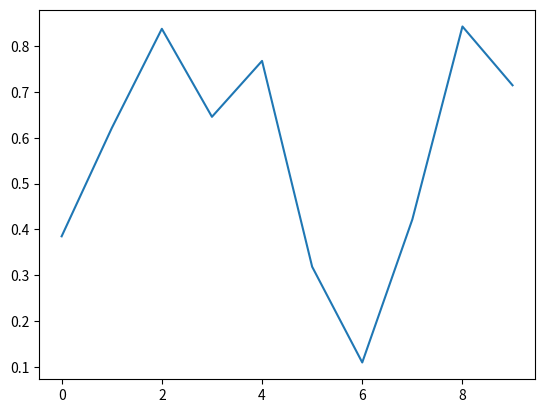

The matplotlib source for this figure:
# -*- coding: utf-8 -*-

import numpy as np
import matplotlib.pyplot as plt
import matplotlib.animation as animation

fig = plt.figure()
axes1 = fig.add_subplot(111)
line, = axes1.plot(np.random.rand(10))

#因为update的参数是调用函数data_gen,所以第一个默认参数不能是framenum
def update(data):
    line.set_ydata(data)
    return line,
# 每次生成10个随机数据
def data_gen():
    while True:
        yield np.random.rand(10)

ani = animation.FuncAnimation(fig, update, data_gen, interval=2*1000)
plt.show()